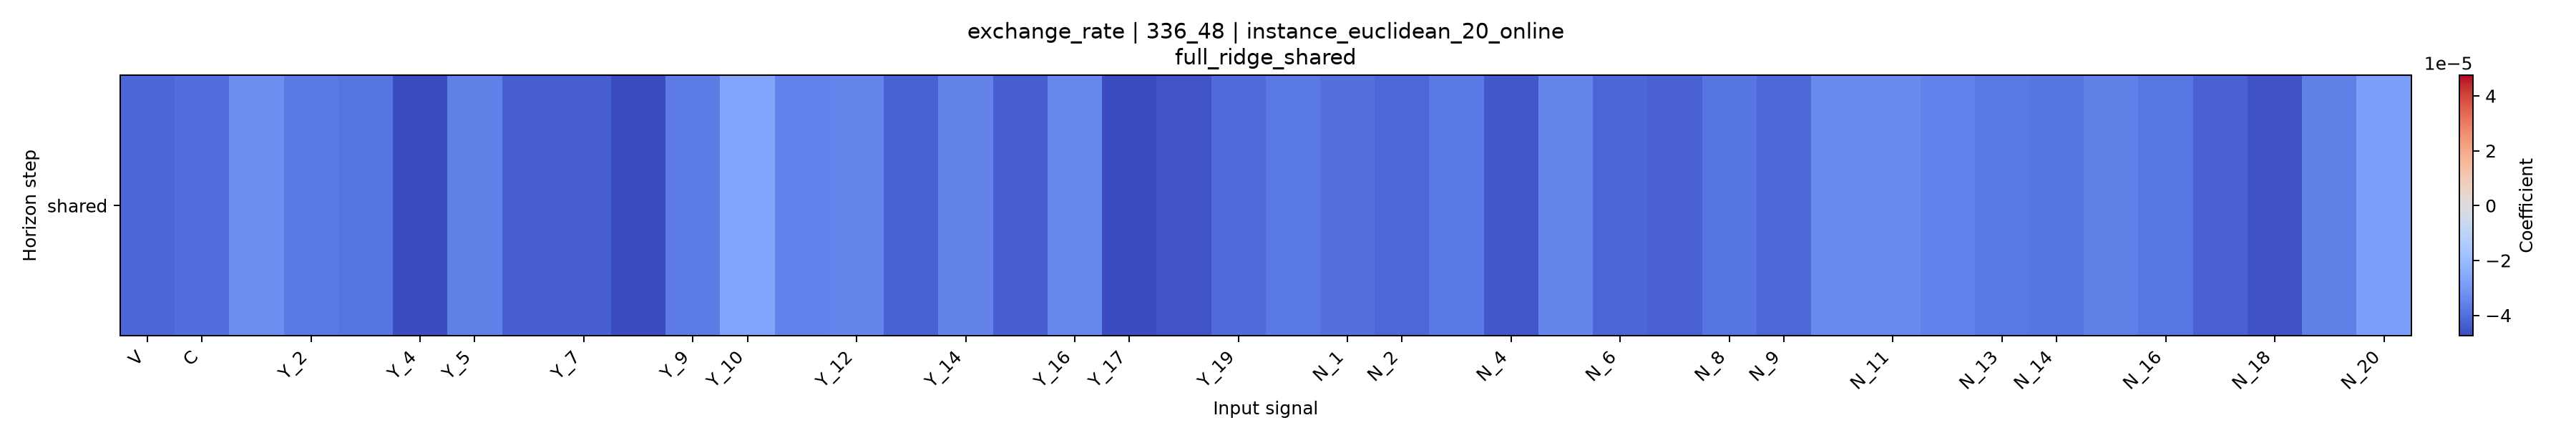

The file beside this chart, header and first rows:
horizon, V, C, Y_1, Y_2, Y_3, Y_4, Y_5, Y_6, Y_7, Y_8, Y_9, Y_10, Y_11, Y_12, Y_13, Y_14, Y_15, Y_16, Y_17, Y_18, Y_19, Y_20, N_1
shared, -4.165167730633438e-05, -3.979227606922925e-05, -3.2531286313527734e-05, -3.742572908499544e-05, -3.842309162256241e-05, -4.7553641639970814e-05, -3.5676309112204544e-05, -4.3404523308847725e-05, -4.321971785345852e-05, -4.736365573090703e-05, -3.710651234342634e-05, -2.6576013391941376e-05, -3.546745180352076e-05, -3.4886054366863595e-05, -4.2515761234166714e-05, -3.517934635712511e-05, -4.316962994981149e-05, -3.454344140983587e-05, -4.736943921122128e-05, -4.567903870292617e-05, -4.067589988580706e-05, -3.721342113230467e-05, -3.95928426496113e-05
